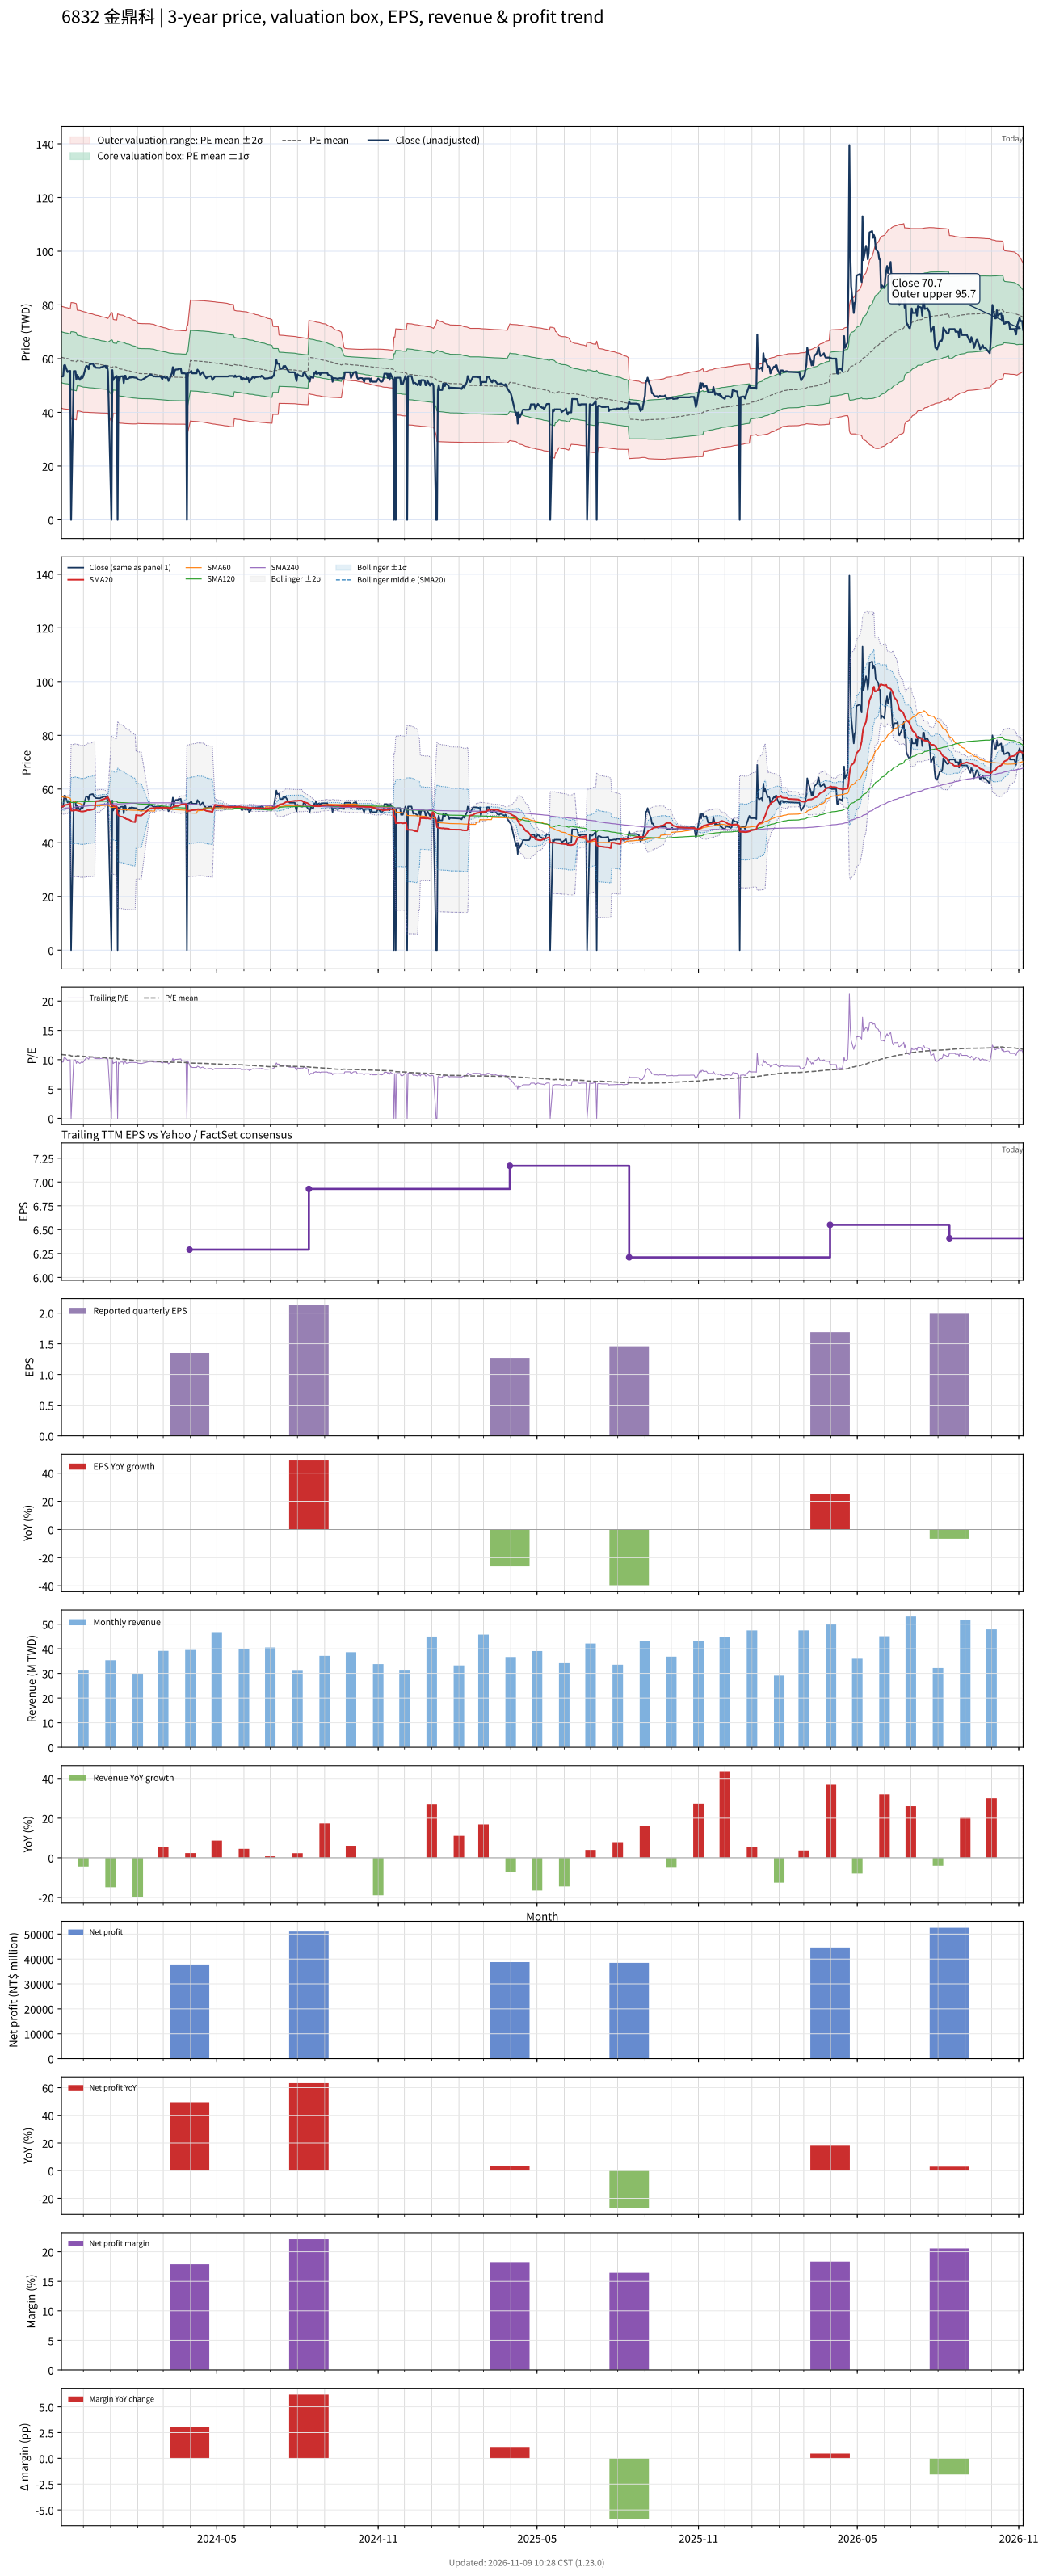

Source data for this figure (header and first rows):
# chart-version: skill-stock-dynamic-val…
date, close, available_date, period_end, eps, ttm_eps, pe, pe_mean, pe_std, price_m2, price_m1, price_mean, price_p1, price_p2, forward_eps, forward_pe, forward_pe_mean, forward_pe_std, forward_price_m2, forward_price_m1, forward_price_mean, forward_price_p1, forward_price_p2, sma20
2023-11-06, 53.36, 2023-08-14, 2023-06-30, 2.42, 5.562, 9.594, 10.88, 1.704, 41.58, 51.06, 60.54, 70.02, 79.5, , , , , , , , , , 53.45
2023-11-07, 53.36, 2023-08-14, 2023-06-30, 2.42, 5.562, 9.594, 10.86, 1.706, 41.45, 50.94, 60.43, 69.92, 79.41, , , , , , , , , , 53.48
2023-11-08, 53.45, 2023-08-14, 2023-06-30, 2.42, 5.562, 9.611, 10.85, 1.707, 41.34, 50.83, 60.33, 69.82, 79.31, , , , , , , , , , 53.49
2023-11-09, 57.45, 2023-08-14, 2023-06-30, 2.42, 5.562, 10.33, 10.83, 1.705, 41.29, 50.77, 60.25, 69.74, 79.22, , , , , , , , , , 53.74
2023-11-10, 57.64, 2023-08-14, 2023-06-30, 2.42, 5.562, 10.36, 10.82, 1.701, 41.25, 50.71, 60.17, 69.62, 79.08, , , , , , , , , , 54.08
2023-11-13, 55, 2023-08-14, 2023-06-30, 2.42, 5.562, 9.889, 10.8, 1.696, 41.18, 50.61, 60.05, 69.48, 78.92, , , , , , , , , , 54.2
2023-11-14, 55.36, 2023-08-14, 2023-06-30, 2.42, 5.562, 9.954, 10.78, 1.692, 41.12, 50.53, 59.94, 69.34, 78.75, , , , , , , , , , 54.35
2023-11-15, 55.36, 2023-08-14, 2023-06-30, 2.42, 5.562, 9.954, 10.76, 1.69, 41.05, 50.45, 59.85, 69.25, 78.65, , , , , , , , , , 54.52
2023-11-16, 55.45, 2023-08-14, 2023-06-30, 2.42, 5.562, 9.97, 10.74, 1.688, 40.98, 50.37, 59.75, 69.14, 78.53, , , , , , , , , , 54.7
2023-11-17, 0.000000, 2023-08-14, 2023-06-30, 2.42, 5.562, 0.000000, 10.64, 1.948, 37.52, 48.36, 59.2, 70.04, 80.87, , , , , , , , , , 51.98
2023-11-20, 55.36, 2023-08-14, 2023-06-30, 2.42, 5.562, 9.954, 10.63, 1.947, 37.46, 48.29, 59.12, 69.95, 80.78, , , , , , , , , , 51.97
2023-11-21, 55.36, 2023-08-14, 2023-06-30, 2.42, 5.562, 9.954, 10.62, 1.946, 37.4, 48.22, 59.05, 69.87, 80.69, , , , , , , , , , 52.06
2023-11-22, 55.36, 2023-08-14, 2023-06-30, 2.42, 5.562, 9.954, 10.6, 1.944, 37.33, 48.15, 58.96, 69.78, 80.59, , , , , , , , , , 52.15
2023-11-23, 52.18, 2023-08-14, 2023-06-30, 2.42, 5.562, 9.382, 10.58, 1.945, 37.22, 48.04, 58.85, 69.67, 80.48, , , , , , , , , , 52.08
2023-11-24, 53.91, 2023-08-14, 2023-06-30, 2.42, 5.562, 9.692, 10.66, 1.685, 40.55, 49.93, 59.3, 68.67, 78.05, , , , , , , , , , 51.98
2023-11-27, 52.09, 2023-08-14, 2023-06-30, 2.42, 5.562, 9.366, 10.64, 1.686, 40.43, 49.81, 59.19, 68.57, 77.95, , , , , , , , , , 51.81
2023-11-28, 52.73, 2023-08-14, 2023-06-30, 2.42, 5.562, 9.48, 10.62, 1.686, 40.32, 49.7, 59.08, 68.46, 77.84, , , , , , , , , , 51.67
2023-11-29, 53.55, 2023-08-14, 2023-06-30, 2.42, 5.562, 9.627, 10.6, 1.685, 40.23, 49.61, 58.98, 68.36, 77.73, , , , , , , , , , 51.67
2023-11-30, 52.82, 2023-08-14, 2023-06-30, 2.42, 5.562, 9.496, 10.59, 1.685, 40.13, 49.51, 58.88, 68.25, 77.62, , , , , , , , , , 51.66
2023-12-01, 53.55, 2023-08-14, 2023-06-30, 2.42, 5.562, 9.627, 10.57, 1.683, 40.05, 49.41, 58.78, 68.14, 77.5, , , , , , , , , , 51.67
2023-12-04, 57.09, 2023-08-14, 2023-06-30, 2.42, 5.562, 10.26, 10.55, 1.673, 40.05, 49.36, 58.67, 67.98, 77.28, , , , , , , , , , 51.85
2023-12-05, 57.27, 2023-08-14, 2023-06-30, 2.42, 5.562, 10.3, 10.53, 1.667, 40.04, 49.31, 58.58, 67.85, 77.12, , , , , , , , , , 52.05
2023-12-06, 57, 2023-08-14, 2023-06-30, 2.42, 5.562, 10.25, 10.52, 1.662, 40.01, 49.26, 58.51, 67.75, 77, , , , , , , , , , 52.23
2023-12-07, 56.09, 2023-08-14, 2023-06-30, 2.42, 5.562, 10.08, 10.5, 1.658, 39.98, 49.2, 58.42, 67.65, 76.87, , , , , , , , , , 52.16
2023-12-08, 57.82, 2023-08-14, 2023-06-30, 2.42, 5.562, 10.4, 10.49, 1.654, 39.96, 49.16, 58.36, 67.56, 76.76, , , , , , , , , , 52.17
2023-12-11, 58.09, 2023-08-14, 2023-06-30, 2.42, 5.562, 10.44, 10.48, 1.65, 39.94, 49.12, 58.3, 67.48, 76.66, , , , , , , , , , 52.32
2023-12-12, 58.09, 2023-08-14, 2023-06-30, 2.42, 5.562, 10.44, 10.47, 1.646, 39.93, 49.08, 58.24, 67.39, 76.54, , , , , , , , , , 52.46
2023-12-13, 57.18, 2023-08-14, 2023-06-30, 2.42, 5.562, 10.28, 10.46, 1.641, 39.91, 49.04, 58.17, 67.29, 76.42, , , , , , , , , , 52.55
2023-12-14, 57.18, 2023-08-14, 2023-06-30, 2.42, 5.562, 10.28, 10.44, 1.636, 39.89, 48.99, 58.09, 67.2, 76.3, , , , , , , , , , 52.64
2023-12-15, 56.64, 2023-08-14, 2023-06-30, 2.42, 5.562, 10.18, 10.43, 1.632, 39.86, 48.94, 58.02, 67.1, 76.18, , , , , , , , , , 55.47
2023-12-18, 56.55, 2023-08-14, 2023-06-30, 2.42, 5.562, 10.17, 10.42, 1.628, 39.84, 48.89, 57.95, 67, 76.05, , , , , , , , , , 55.53
2023-12-19, 56.55, 2023-08-14, 2023-06-30, 2.42, 5.562, 10.17, 10.4, 1.623, 39.82, 48.85, 57.87, 66.9, 75.92, , , , , , , , , , 55.59
2023-12-20, 56.55, 2023-08-14, 2023-06-30, 2.42, 5.562, 10.17, 10.39, 1.62, 39.79, 48.8, 57.82, 66.83, 75.84, , , , , , , , , , 55.65
2023-12-21, 56.82, 2023-08-14, 2023-06-30, 2.42, 5.562, 10.22, 10.38, 1.616, 39.77, 48.76, 57.75, 66.73, 75.72, , , , , , , , , , 55.88
2023-12-22, 56.82, 2023-08-14, 2023-06-30, 2.42, 5.562, 10.22, 10.37, 1.61, 39.76, 48.71, 57.67, 66.63, 75.58, , , , , , , , , , 56.02
2023-12-25, 57.27, 2023-08-14, 2023-06-30, 2.42, 5.562, 10.3, 10.36, 1.604, 39.75, 48.67, 57.6, 66.52, 75.44, , , , , , , , , , 56.28
2023-12-26, 57.27, 2023-08-14, 2023-06-30, 2.42, 5.562, 10.3, 10.34, 1.599, 39.74, 48.63, 57.53, 66.42, 75.31, , , , , , , , , , 56.51
2023-12-27, 56.45, 2023-08-14, 2023-06-30, 2.42, 5.562, 10.15, 10.33, 1.593, 39.73, 48.59, 57.45, 66.31, 75.17, , , , , , , , , , 56.65
2023-12-28, 57.27, 2023-08-14, 2023-06-30, 2.42, 5.562, 10.3, 10.32, 1.59, 39.71, 48.55, 57.4, 66.24, 75.08, , , , , , , , , , 56.88
2023-12-29, 55.27, 2023-08-14, 2023-06-30, 2.42, 5.562, 9.938, 10.3, 1.585, 39.68, 48.5, 57.31, 66.13, 74.95, , , , , , , , , , 56.96
2024-01-02, 0.000000, 2023-08-14, 2023-06-30, 2.42, 5.562, 0.000000, 10.21, 1.837, 36.33, 46.55, 56.76, 66.98, 77.2, , , , , , , , , , 54.11
2024-01-03, 55.73, 2023-08-14, 2023-06-30, 2.42, 5.562, 10.02, 10.19, 1.832, 36.31, 46.5, 56.69, 66.87, 77.06, , , , , , , , , , 54.03
2024-01-04, 52, 2023-08-14, 2023-06-30, 2.42, 5.562, 9.349, 10.27, 1.575, 39.59, 48.36, 57.12, 65.88, 74.64, , , , , , , , , , 53.78
2024-01-05, 52.73, 2023-08-14, 2023-06-30, 2.42, 5.562, 9.48, 10.25, 1.572, 39.53, 48.28, 57.02, 65.77, 74.51, , , , , , , , , , 53.61
2024-01-08, 53.55, 2023-08-14, 2023-06-30, 2.42, 5.562, 9.627, 10.24, 1.569, 39.48, 48.21, 56.93, 65.66, 74.38, , , , , , , , , , 53.4
2024-01-09, 0.000000, 2023-08-14, 2023-06-30, 2.42, 5.562, 0.000000, 10.14, 1.821, 36.14, 46.27, 56.39, 66.52, 76.65, , , , , , , , , , 50.5
2024-01-10, 53.09, 2023-08-14, 2023-06-30, 2.42, 5.562, 9.545, 10.12, 1.817, 36.09, 46.19, 56.3, 66.41, 76.51, , , , , , , , , , 50.25
2024-01-11, 51.82, 2023-08-14, 2023-06-30, 2.42, 5.562, 9.316, 10.11, 1.816, 36.01, 46.11, 56.21, 66.31, 76.41, , , , , , , , , , 49.98
2024-01-12, 53.36, 2023-08-14, 2023-06-30, 2.42, 5.562, 9.594, 10.09, 1.813, 35.97, 46.05, 56.13, 66.22, 76.3, , , , , , , , , , 49.79
2024-01-15, 53.45, 2023-08-14, 2023-06-30, 2.42, 5.562, 9.611, 10.08, 1.809, 35.92, 45.98, 56.05, 66.11, 76.17, , , , , , , , , , 49.63
2024-01-16, 50.91, 2023-08-14, 2023-06-30, 2.42, 5.562, 9.153, 10.06, 1.806, 35.84, 45.89, 55.94, 65.99, 76.03, , , , , , , , , , 49.35
2024-01-17, 53.64, 2023-08-14, 2023-06-30, 2.42, 5.562, 9.643, 10.04, 1.798, 35.83, 45.83, 55.83, 65.83, 75.84, , , , , , , , , , 49.2
2024-01-18, 53.64, 2023-08-14, 2023-06-30, 2.42, 5.562, 9.643, 10.02, 1.79, 35.81, 45.77, 55.73, 65.68, 75.64, , , , , , , , , , 49.05
2024-01-19, 52.18, 2023-08-14, 2023-06-30, 2.42, 5.562, 9.382, 9.998, 1.783, 35.78, 45.69, 55.61, 65.52, 75.44, , , , , , , , , , 48.82
2024-01-22, 52.73, 2023-08-14, 2023-06-30, 2.42, 5.562, 9.48, 9.978, 1.775, 35.75, 45.63, 55.5, 65.37, 75.24, , , , , , , , , , 48.62
2024-01-23, 53.09, 2023-08-14, 2023-06-30, 2.42, 5.562, 9.545, 9.961, 1.769, 35.72, 45.56, 55.4, 65.24, 75.08, , , , , , , , , , 48.41
2024-01-24, 52.91, 2023-08-14, 2023-06-30, 2.42, 5.562, 9.513, 9.943, 1.762, 35.7, 45.5, 55.3, 65.1, 74.91, , , , , , , , , , 48.19
2024-01-25, 53.18, 2023-08-14, 2023-06-30, 2.42, 5.562, 9.562, 9.923, 1.753, 35.69, 45.44, 55.19, 64.94, 74.7, , , , , , , , , , 48.03
2024-01-26, 53.09, 2023-08-14, 2023-06-30, 2.42, 5.562, 9.545, 9.903, 1.744, 35.68, 45.38, 55.08, 64.78, 74.48, , , , , , , , , , 47.82
... 669 more rows
